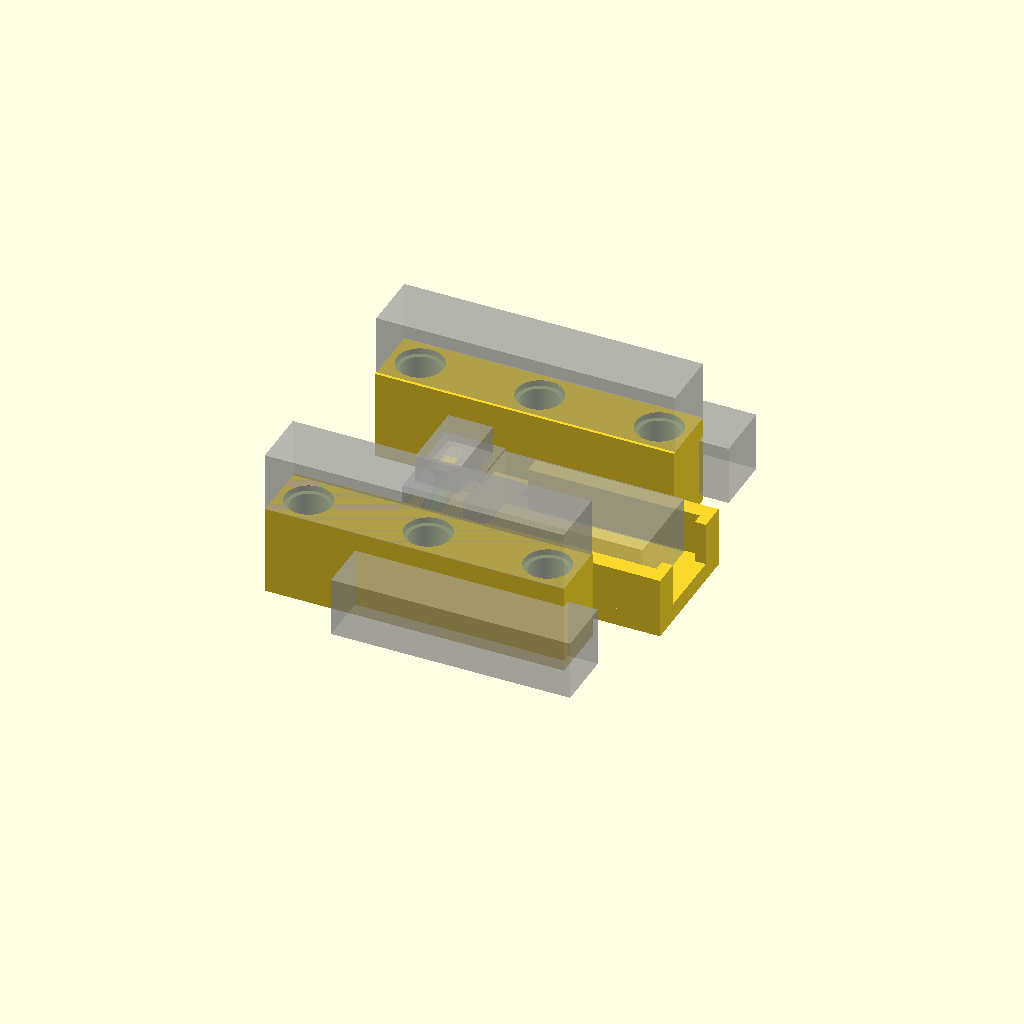
Cell 1 — every parameter at its default value.
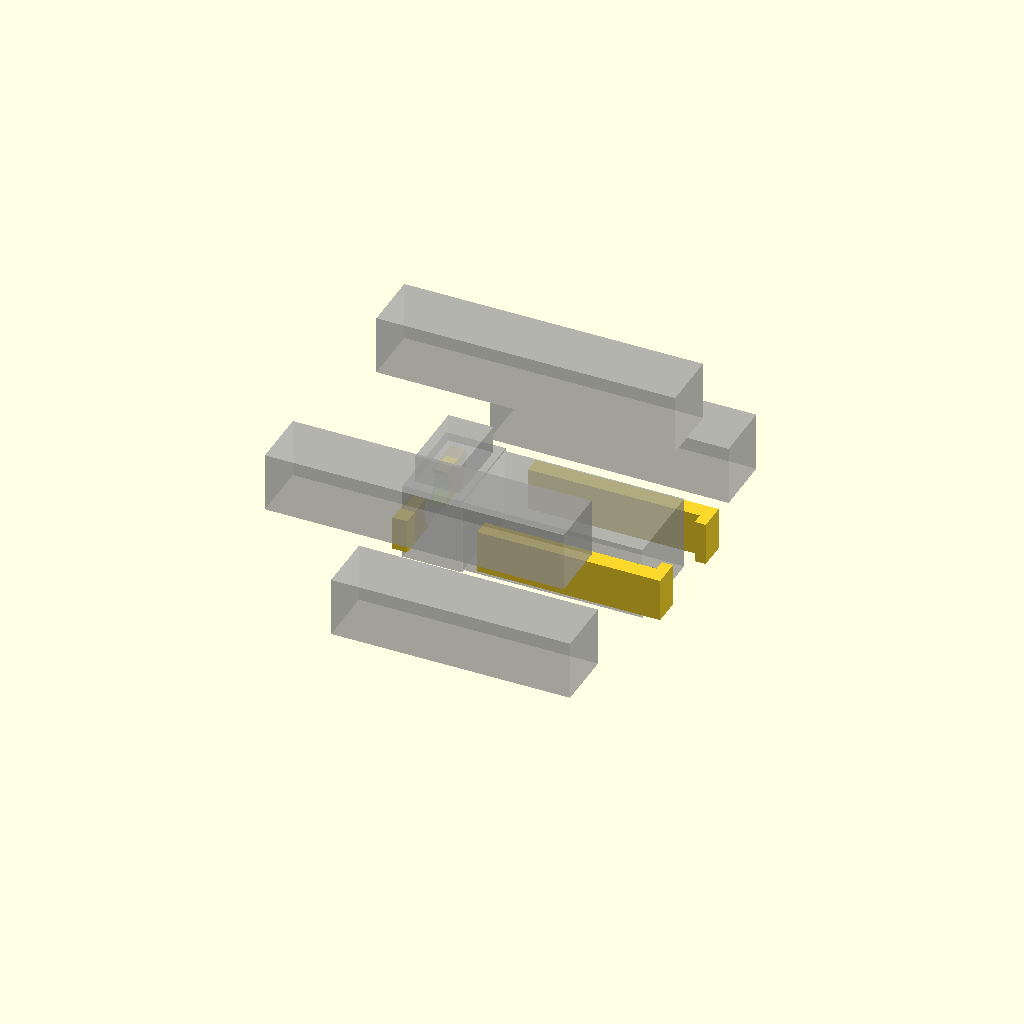
Cell 2: FLOOR_Z0 = 42 (everything else at default).
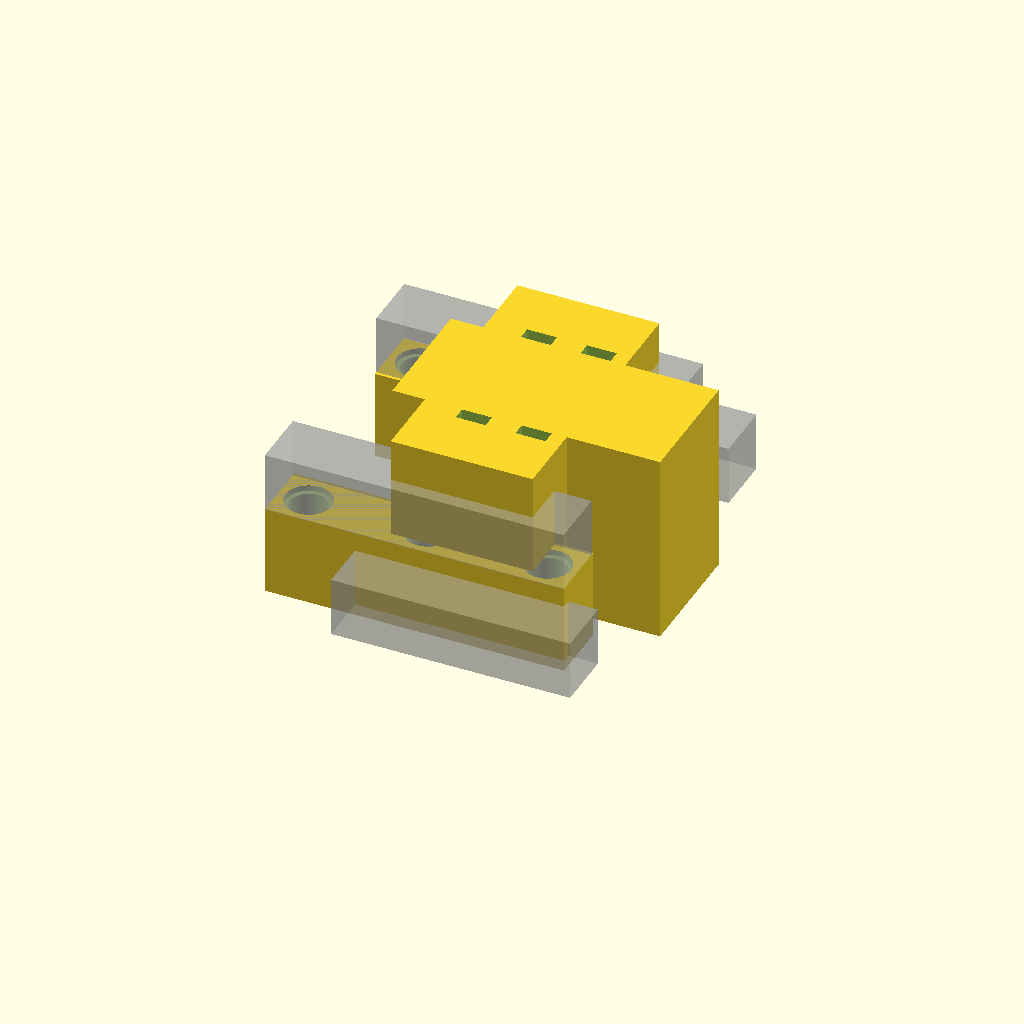
Cell 3: the same model with FLOOR_Z1 = 46.8.
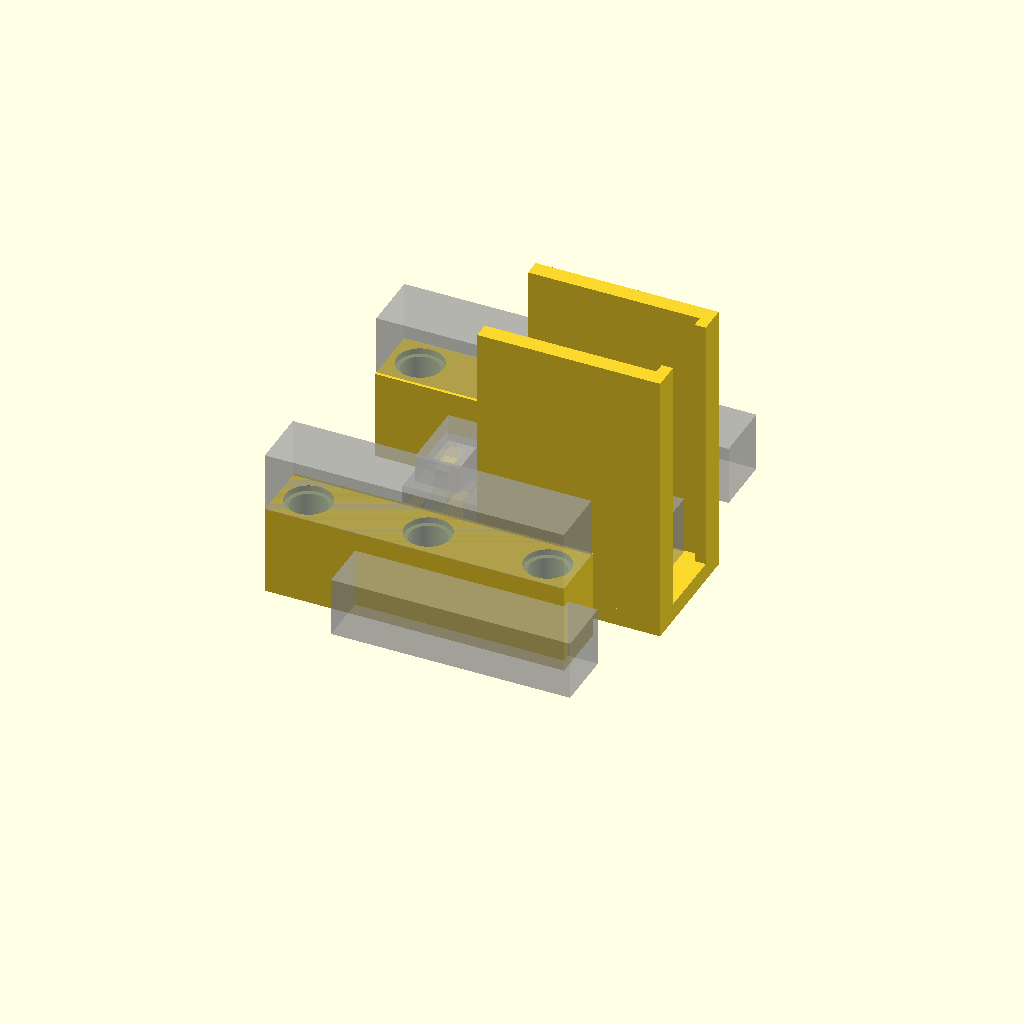
Cell 4 — WALL_TOP set to 58.4, the other parameters unchanged.
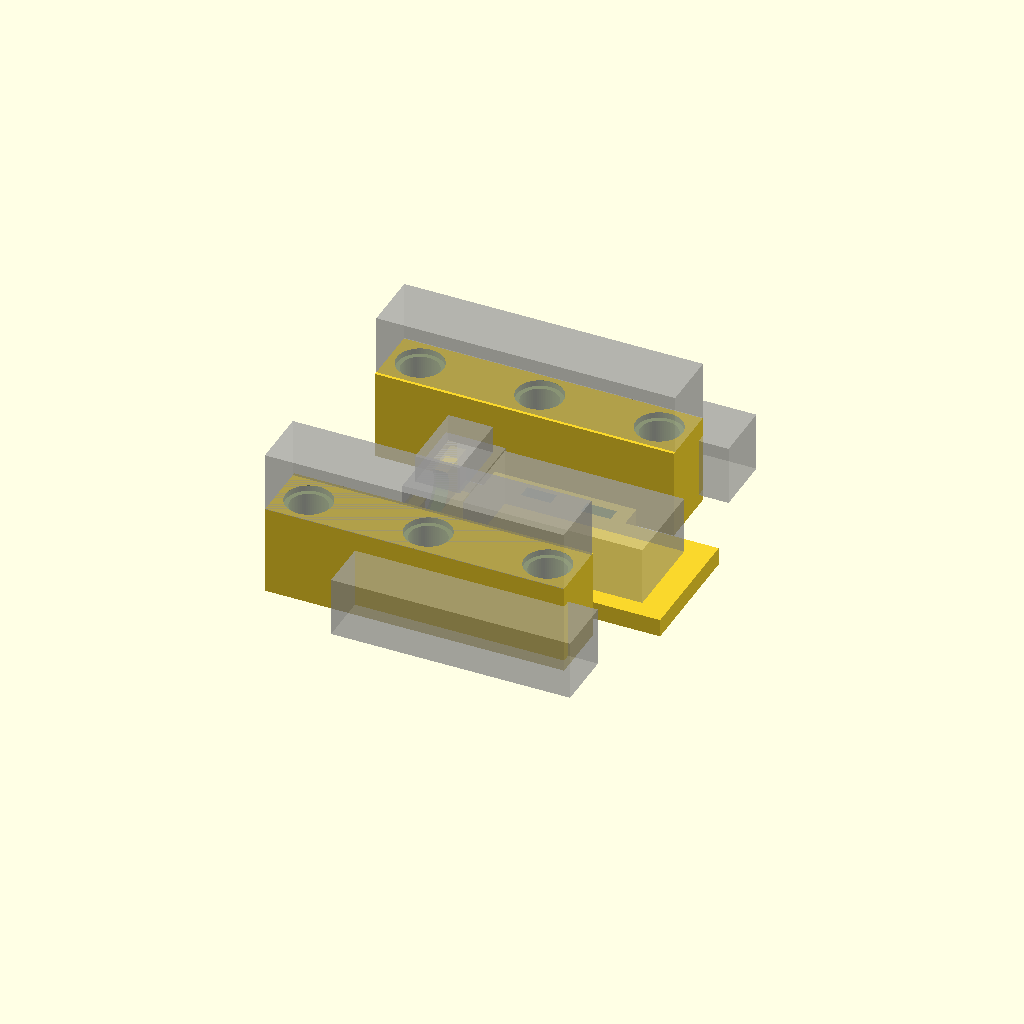
Cell 5: the same model with WALL_IN = 12.4.
One fixed orthographic camera (rotation 55°, 0°, 25°; colour scheme Cornfield) for every cell.
OpenSCAD source file cad/scad/motor_mount.scad:
// Motor mount, 2026-10-11 (v2, v3 2026-10-12): printable PLA mount for the drive
// motor on the Lego Technic frame.
//
// v3 (record GT): floor 2.5 mm higher, back wall 2 mm closer to the motor.
// v4 (record GW): walls + floor 11 mm longer at the front, walls 0.2 mm in,
// a 1.5 x 1.5 front lip on each wall. Evan accepted the risk that the longer
// floor runs under the coupler.
// v5 (Evan, 2026-10-12): two more pins per side, 2 studs in front of and 2
// studs behind A/B (x +16 and -16); each arm is now one rail x -20..20.
// ASSUMED: the short beams have holes at x +/-16 at the same underside
// height, and nothing hangs below their x +/-8 holes onto the rail.
// v6 (Evan, 2026-10-12): side walls (and their front lips) 3 mm taller, top
// z 29.2. Now ABOVE the 27.0 mm low point of the black steering parts, whose
// position relative to the motor is unconfirmed. Back wall unchanged (28.0).
// STATUS: UNTESTED as v6. v1 (printed pin stubs, full-length side walls) was
// printed by Evan: dimensions "alright", but the back third of the side walls
// hit the encoder housing (record GL). v2: those wall sections removed, a back
// wall added, and REAL black friction pins instead of printed stubs.
//
// FRAME: x along the axle (+x toward the coupler/diff), x=0 on the A/B pin line;
// y lateral (A at +16, B at -16); z = height above the floor, car upright.
//
// PIN SOCKETS follow the Technic pin geometry in
// docs/research/2026-10-12_technic-pin-snap-geometry.md: each arm's top 7.8 mm
// is shaped like a Lego beam (6.2 x 0.8 recess for the pin's collar, PIN_D bore),
// with a 6.2 cavity below it where the pin's 5.2 mm tip lip snaps in.
// The pin goes into beam A/B from below; the arm then pushes up onto its lower half.
//
// Render with scripts/render_scad.py: it checks the mesh against
// motor_mount.probe.json before it writes cad/motor_mount.stl.

use <lib/lego.scad>

EPS = 0.01;

FLOOR_Z0 = 21.0;         // v3 (2026-10-12, Evan): floor up 2.5 mm (was 18.5)
FLOOR_Z1 = 23.4;         // was 20.9
WALL_TOP = 29.2;          // v6 (Evan): side walls + their front lips 3 mm taller (was 26.2); back wall unchanged
WALL_IN = 6.2;             // v4 (Evan): walls closed in 0.2 mm each (was 6.4)
WALL_OUT = 8.4;
WALL_X0 = 3;              // v2: walls start here; the back third (to the encoder) is gone
WALL_X1 = 26;             // v4 (Evan): walls and floor 11 mm longer at the front (was 15)
LIP_T = 1.5;              // v4: front lip, 1.5 thick (x 26..27.5) ...
LIP_IN = 1.5;             // ... sticking 1.5 inward from each wall; sides only, no floor lip
ARM_Y0 = 11.6;
ARM_Y1 = 19.9;            // room for the 6.2 recess/cavity around a pin at y 16
PIN_Y = 16;
PIN_X = [-16, 0, 16];      // v5: A/B plus one 2 studs ahead (+x) and one 2 studs behind
ARM_X0 = -20;              // v5: arms run under all three pins (was -4..4)
ARM_X1 = 20;
BEAM_UNDER = 33.13;       // underside of the short beams holding A/B (record GI)
ARM_TOP = BEAM_UNDER;     // flush, like two pinned Lego beams
PIN_D = lego_pin_d();     // 4.95: lib/lego.scad fit class "friction_pin" (record GU, HG)
RECESS_D = 6.2;           // cailliau, measured; coupon row B tests it in PLA
RECESS_DEPTH = 0.8;
BORE_L = 6.2;             // as in a real 7.8 mm beam (7.8 - 2 x 0.8)
SNAP_CAV_H = 2.0;         // tip lip is 0.8 long; extra height tolerates pin length
ZIP_W = 4.0;
ZIP_T = 1.8;
ZIP_Y = 9.35;
ZIP_X = [3, 11];
GROOVE_DEPTH = 1.4;

// Back wall behind the encoder end (2026-10-11, Evan: "there needs to be a back"):
// stops the motor backing out of the coupler. The encoder's back end at x -7.85
// is a PHOTO estimate (IMG_0212); BACK_GAP leaves it free to sit fully in the coupler.
ENCODER_END_X_UNMEASURED = -7.85;
BACK_GAP = 0.5;
BACK_T = 2.0;
BACK_TOP = 28.0;          // below the connector (z 31.45 up)
BACK_RELIEF_D = 7.0;      // the wall bears on the rim of the encoder cap, not its centre
BACK_SHIFT = 2.0;         // v3 (Evan): back wall 2 mm toward the motor's front
BACK_X = ENCODER_END_X_UNMEASURED - BACK_GAP + BACK_SHIFT;   // inner face of the back wall (-6.35)
AXLE_Z = 26.2;

// Negative volume: one pin socket, top face at z = ARM_TOP.
module pin_socket() {
  z_bore0 = ARM_TOP - RECESS_DEPTH - BORE_L;
  translate([0, 0, ARM_TOP - RECESS_DEPTH]) hole_cyl(RECESS_D, RECESS_DEPTH + EPS);   // collar recess
  translate([0, 0, z_bore0 - EPS]) hole_cyl(PIN_D, BORE_L + 2 * EPS);              // bore
  translate([0, 0, z_bore0 - SNAP_CAV_H]) hole_cyl(RECESS_D, SNAP_CAV_H);         // snap cavity
}

difference() {
  union() {
    // 1 floor
    translate([-4, -18.2, FLOOR_Z0]) cube([19, 36.4, FLOOR_Z1 - FLOOR_Z0]);
    // 1b floor tongue out to the back wall
    translate([BACK_X - BACK_T, -WALL_OUT, FLOOR_Z0]) cube([-4 - (BACK_X - BACK_T) + EPS, 2 * WALL_OUT, FLOOR_Z1 - FLOOR_Z0]);
    // 1c v4 floor extension under the longer walls and the lip
    translate([15 - EPS, -WALL_OUT, FLOOR_Z0]) cube([WALL_X1 + LIP_T - 15 + EPS, 2 * WALL_OUT, FLOOR_Z1 - FLOOR_Z0]);
    // 2 side walls and their y-mirror
    translate([WALL_X0, WALL_IN, FLOOR_Z1]) cube([WALL_X1 - WALL_X0, WALL_OUT - WALL_IN, WALL_TOP - FLOOR_Z1]);
    translate([WALL_X0, -WALL_OUT, FLOOR_Z1]) cube([WALL_X1 - WALL_X0, WALL_OUT - WALL_IN, WALL_TOP - FLOOR_Z1]);
    // 2c v4 front lip: parallel to the back wall, catches the gearbox front plate
    translate([WALL_X1, WALL_IN - LIP_IN, FLOOR_Z1]) cube([LIP_T, WALL_OUT - WALL_IN + LIP_IN, WALL_TOP - FLOOR_Z1]);
    translate([WALL_X1, -WALL_OUT, FLOOR_Z1]) cube([LIP_T, WALL_OUT - WALL_IN + LIP_IN, WALL_TOP - FLOOR_Z1]);
    // 2b back wall
    translate([BACK_X - BACK_T, -WALL_OUT, FLOOR_Z1]) cube([BACK_T, 2 * WALL_OUT, BACK_TOP - FLOOR_Z1]);
    // 3 arms and their y-mirror
    translate([ARM_X0, ARM_Y0, FLOOR_Z0]) cube([ARM_X1 - ARM_X0, ARM_Y1 - ARM_Y0, ARM_TOP - FLOOR_Z0]);
    translate([ARM_X0, -ARM_Y1, FLOOR_Z0]) cube([ARM_X1 - ARM_X0, ARM_Y1 - ARM_Y0, ARM_TOP - FLOOR_Z0]);
  }
  // 4 pin sockets
  for (x = PIN_X, s = [1, -1]) translate([x, s * PIN_Y, 0]) pin_socket();
  // 5 zip slots through the floor
  for (x = ZIP_X, y = [ZIP_Y, -ZIP_Y])
    translate([x, y, FLOOR_Z0]) zip_slot(ZIP_W, ZIP_T, FLOOR_Z1 - FLOOR_Z0);
  // 6 underside grooves joining each slot pair
  for (x = ZIP_X)
    translate([x - ZIP_W / 2, -(ZIP_Y + 0.9), FLOOR_Z0 - EPS])
      cube([ZIP_W, 2 * (ZIP_Y + 0.9), GROOVE_DEPTH + EPS]);
  // 7 relief through the back wall on the axle line
  translate([BACK_X - BACK_T - EPS, 0, AXLE_Z]) rotate([0, 90, 0])
    cylinder(d = BACK_RELIEF_D, h = BACK_T + 2 * EPS, $fn = 64);
}

// Ghosts (preview only)
ghost_box([24, 12, 10], [0, -6, 21.2]);            // gearbox + can
ghost_box([8, 12.5, 10.5], [-8, -6.25, 20.95]);    // encoder
ghost_box([6, 9.6, 3.75], [-7, -4.8, 31.45]);      // connector
ghost_box([40, 8, 8], [-20, 12, 33.13]);           // beam A (v5: 5 studs assumed)
ghost_box([40, 8, 8], [-20, -20, 33.13]);          // beam B (v5: 5 studs assumed)
ghost_box([32, 8, 8], [-8, 18.75, 22.5]);          // white beam (assumed)
ghost_box([32, 8, 8], [-8, -26.75, 22.5]);         // white beam (assumed)
Customizer parameters (derived from the source; name, type, default, range or options):
EPS: number, default 0.01
FLOOR_Z0: number, default 21
FLOOR_Z1: number, default 23.4
WALL_TOP: number, default 29.2
WALL_IN: number, default 6.2
WALL_OUT: number, default 8.4
WALL_X0: number, default 3
WALL_X1: number, default 26
LIP_T: number, default 1.5
LIP_IN: number, default 1.5
ARM_Y0: number, default 11.6
ARM_Y1: number, default 19.9
PIN_Y: number, default 16
PIN_X: vector, default [-16, 0, 16]
ARM_X0: number, default -20
ARM_X1: number, default 20
BEAM_UNDER: number, default 33.13
RECESS_D: number, default 6.2
RECESS_DEPTH: number, default 0.8
BORE_L: number, default 6.2
SNAP_CAV_H: number, default 2
ZIP_W: number, default 4
ZIP_T: number, default 1.8
ZIP_Y: number, default 9.35
ZIP_X: vector, default [3, 11]
GROOVE_DEPTH: number, default 1.4
ENCODER_END_X_UNMEASURED: number, default -7.85
BACK_GAP: number, default 0.5
BACK_T: number, default 2
BACK_TOP: number, default 28
BACK_RELIEF_D: number, default 7
BACK_SHIFT: number, default 2
AXLE_Z: number, default 26.2
